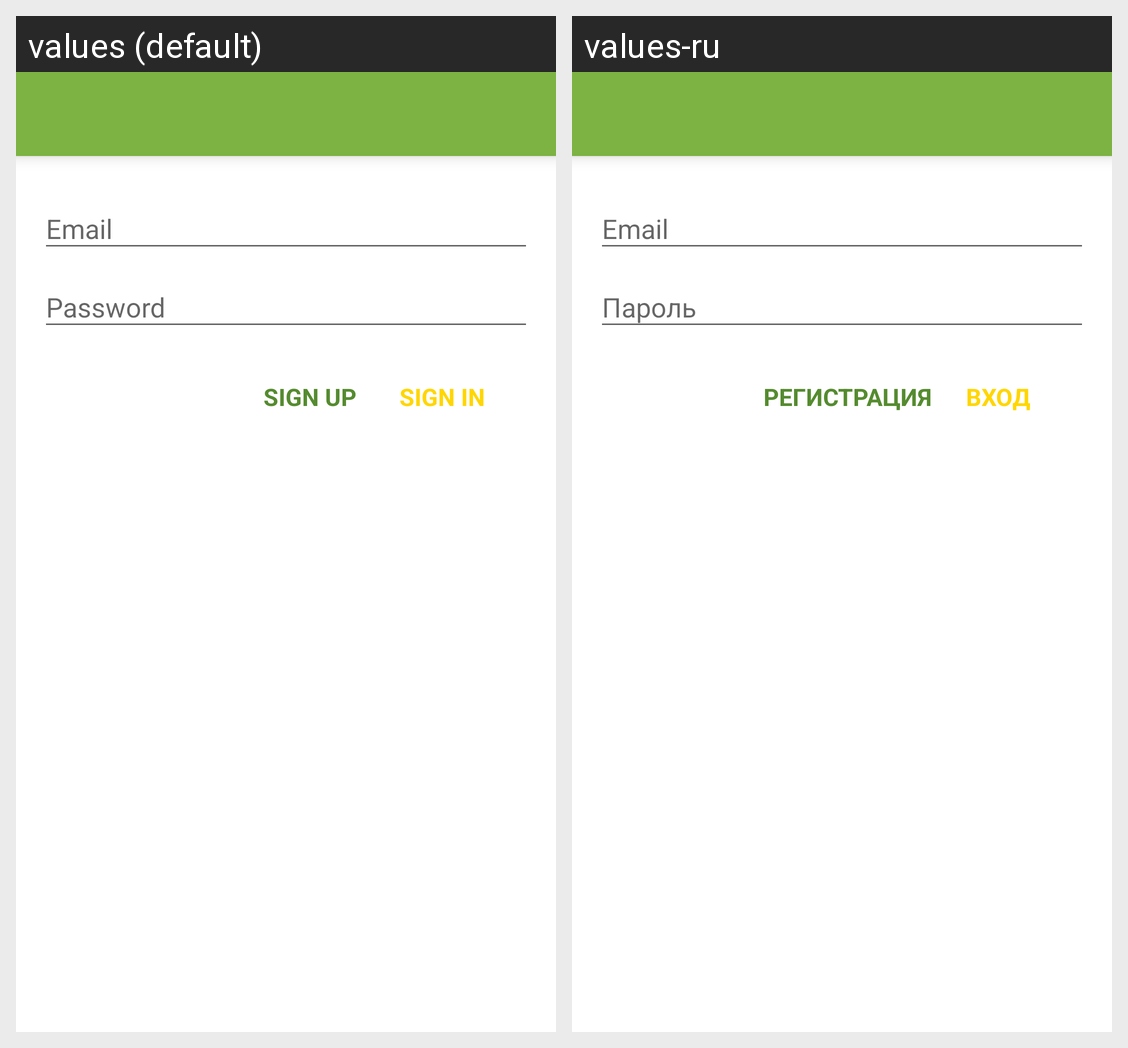

The Android screen above is rendered under two locales of the same app. Produce the string resources it draws, with the default and per-locale values.
Android screen res/layout/activity_login.xml rendered under 2 locales, left to right: values (default), values-ru. Device: Nexus 5 (rendered at 1080×1920; each locale shown at half size, 540×960, under a caption strip naming it); theme CommonTheme.
Strings drawn on this screen, with the default value and each locale's value (text and hints the layout hard-codes, and strings that could not be matched under every locale, appear in the picture but are not listed):

prompt_password
  values: Password
  values-ru: Пароль

action_sign_in
  values: Sign in
  values-ru: Вход

action_sign_up
  values: Sign up
  values-ru: Регистрация
